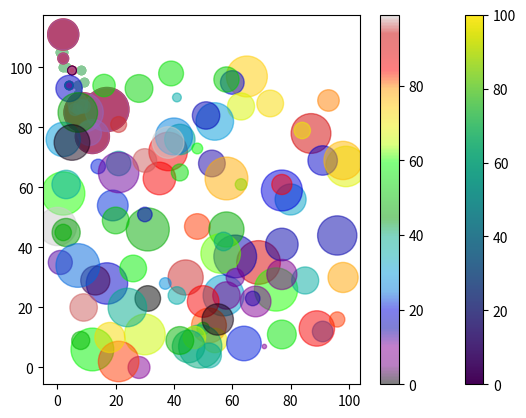

Write Python code to recreate this figure.
import matplotlib.pyplot as plt
import numpy as np

print("============== Matplotlib Scatter ===================")

print("-------- Creating Scatter Plots --------")

x = np.array([5,7,8,7,2,17,2,9,4,11,12,9,6])
y = np.array([99,86,87,88,111,86,103,87,94,78,77,85,86])

plt.scatter(x, y)
plt.show()

print("-------- Compare Plots --------")

#day one, the age and speed of 13 cars:
x = np.array([5,7,8,7,2,17,2,9,4,11,12,9,6])
y = np.array([99,86,87,88,111,86,103,87,94,78,77,85,86])
plt.scatter(x, y)

#day two, the age and speed of 15 cars:
x = np.array([2,2,8,1,15,8,12,9,7,3,11,4,7,14,12])
y = np.array([100,105,84,105,90,99,90,95,94,100,79,112,91,80,85])
plt.scatter(x, y)

plt.show()

print("-------- Colors --------")

x = np.array([5,7,8,7,2,17,2,9,4,11,12,9,6])
y = np.array([99,86,87,88,111,86,103,87,94,78,77,85,86])
plt.scatter(x, y, color = 'hotpink')

x = np.array([2,2,8,1,15,8,12,9,7,3,11,4,7,14,12])
y = np.array([100,105,84,105,90,99,90,95,94,100,79,112,91,80,85])
plt.scatter(x, y, color = '#88c999')

plt.show()

print("-------- Color Each Dot --------")

x = np.array([5,7,8,7,2,17,2,9,4,11,12,9,6])
y = np.array([99,86,87,88,111,86,103,87,94,78,77,85,86])
colors = np.array(["red","green","blue","yellow","pink","black","orange","purple","beige","brown","gray","cyan","magenta"])

plt.scatter(x, y, c=colors)

plt.show()

print("-------- ColorMap --------")

x = np.array([5,7,8,7,2,17,2,9,4,11,12,9,6])
y = np.array([99,86,87,88,111,86,103,87,94,78,77,85,86])
colors = np.array([0, 10, 20, 30, 40, 45, 50, 55, 60, 70, 80, 90, 100])

plt.scatter(x, y, c=colors, cmap='viridis')

plt.show()

x = np.array([5,7,8,7,2,17,2,9,4,11,12,9,6])
y = np.array([99,86,87,88,111,86,103,87,94,78,77,85,86])
colors = np.array([0, 10, 20, 30, 40, 45, 50, 55, 60, 70, 80, 90, 100])

plt.scatter(x, y, c=colors, cmap='viridis')

plt.colorbar()

plt.show()

print("-------- Size --------")

x = np.array([5,7,8,7,2,17,2,9,4,11,12,9,6])
y = np.array([99,86,87,88,111,86,103,87,94,78,77,85,86])
sizes = np.array([20,50,100,200,500,1000,60,90,10,300,600,800,75])

plt.scatter(x, y, s=sizes)

plt.show()

print("-------- Alpha --------")

x = np.array([5,7,8,7,2,17,2,9,4,11,12,9,6])
y = np.array([99,86,87,88,111,86,103,87,94,78,77,85,86])
sizes = np.array([20,50,100,200,500,1000,60,90,10,300,600,800,75])

plt.scatter(x, y, s=sizes, alpha=0.5)

plt.show()

print("-------- Combine Color Size and Alpha --------")

x = np.random.randint(100, size=(100))
y = np.random.randint(100, size=(100))
colors = np.random.randint(100, size=(100))
sizes = 10 * np.random.randint(100, size=(100))

plt.scatter(x, y, c=colors, s=sizes, alpha=0.5, cmap='nipy_spectral')

plt.colorbar()

plt.show()
